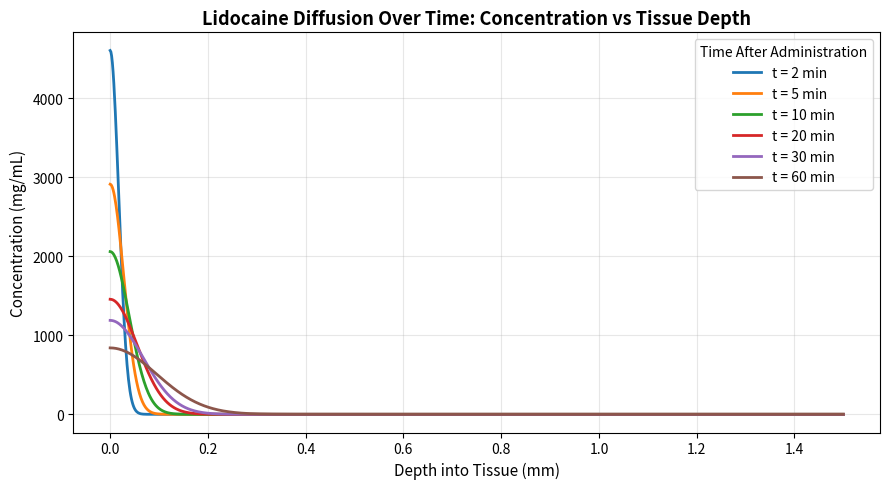

The script that saved this image:
import numpy as np
import matplotlib.pyplot as plt
import os

os.makedirs('figures', exist_ok=True)

# ── Parameters ────────────────────────────────────────────────────────────────

# Diffusion coefficient — Lidocaine through biological membrane
# Source: University of Minnesota, NIH
D = 1.25e-8          # cm²/s

# Initial surface concentration — 2% Lidocaine solution
C0 = 20.0            # mg/mL

# Tissue depth range
x = np.linspace(0, 0.15, 1000)   # cm (0 to 1.5mm)

# Clinically relevant time points spanning Lidocaine onset window
times_min = [2, 5, 10, 20, 30, 60]       # minutes (for display)
times_sec = [t * 60 for t in times_min]  # seconds (for calculation)

# Color palette — one color per time point
colors = ['#1f77b4', '#ff7f0e', '#2ca02c', '#d62728', '#9467bd', '#8c564b']

# ── Normalized Gaussian Solution Across Time Points ───────────────────────────

profiles = []

for t in times_sec:
    normalization = 1 / np.sqrt(4 * np.pi * D * t)
    C = C0 * normalization * np.exp(-(x**2) / (4 * D * t))
    profiles.append(C)

# ── Plot ──────────────────────────────────────────────────────────────────────

fig, ax = plt.subplots(figsize=(9, 5))

for i, (C, t_min) in enumerate(zip(profiles, times_min)):
    ax.plot(x * 10, C, color=colors[i], linewidth=2, label=f't = {t_min} min')

ax.set_title('Lidocaine Diffusion Over Time: Concentration vs Tissue Depth',
             fontsize=13, fontweight='bold')
ax.set_xlabel('Depth into Tissue (mm)', fontsize=11)
ax.set_ylabel('Concentration (mg/mL)', fontsize=11)
ax.legend(fontsize=10, title='Time After Administration')
ax.grid(True, alpha=0.3)

plt.tight_layout()
plt.savefig('figures/exp02_time.png', dpi=150)
plt.show()
